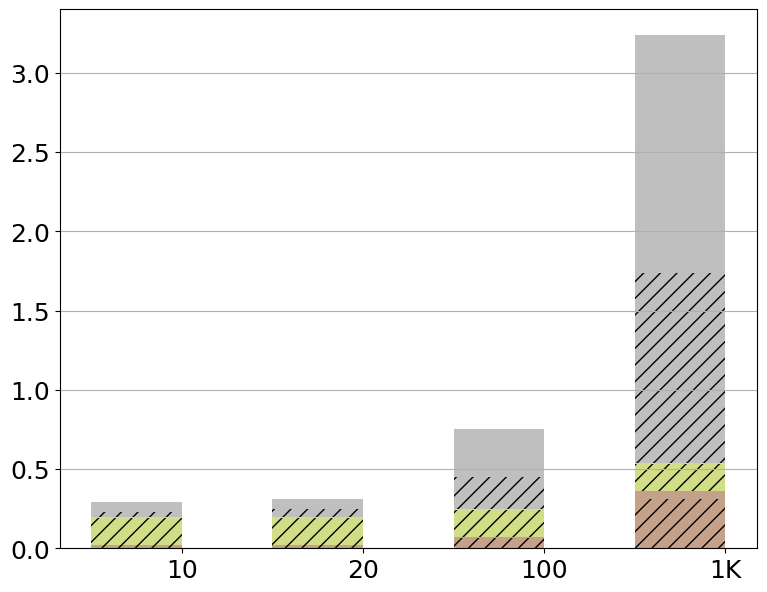

Reproduce this figure in Python. (Note: this script raises an exception after producing the figure.)
import matplotlib.pyplot as plt
import pandas as pd

raw_data = {'x_label': ['10', '20', '100', '1K'],                                               # Number of groups
            'y1_label': [0.02 - 0.001, 0.02 - 0.001, 0.07 - 0.008, 0.36 - 0.05],                # Communication
            'y2_label': [0.001, 0.001, 0.008, 0.05],                                            # Collective Aggregation
            'y3_label': [0.18-0.01, 0.18-0.01, 0.18-0.01, 0.18-0.01],                           # Communication (DRO)
            'y4_label': [0.01, 0.01, 0.01, 0.01],                                               # DRO
            'y5_label': [0.09 - 0.06, 0.11 - 0.06, 0.4 - 0.2, 2.7 - 1.5],                       # Communication
            'y6_label': [0.06, 0.06, 0.3, 1.5],                                                 # Key Switching
            'empty': [0, 0, 0, 0],                                                              # empty
            'y2text_label': [0.02, 0.02, 0.07, 0.36],
            'y4text_label': [0.2, 0.2, 0.2, 0.2],
            'y6text_label': [0.09, 0.11, 0.4, 2.7]}

font = {'family': 'Bitstream Vera Sans',
        'size': 18}

plt.rc('font', **font)

df = pd.DataFrame(raw_data, raw_data['x_label'])

# Create the general plot and the "subplots" i.e. the bars
f, ax1 = plt.subplots(1, figsize=(9, 7))

# Set the bar width
bar_width = 0.5

# Positions of the left bar-boundaries
bar_l = [i + 1 for i in range(len(df['y1_label']))]

# Positions of the x-axis ticks (center of the bars as bar labels)
tick_pos = [i + (bar_width / 2) for i in bar_l]

# Container of all bars
bars = []

# Create a bar plot, in position bar_l
bars.append(ax1.bar(bar_l,
                    # using the empty data
                    df['empty'],
                    # set the width
                    width=bar_width,
                    label='Communication',
                    # with alpha 0.5
                    alpha=0.5,
                    # with color
                    hatch='//',
                    color='white'))

# Create a bar plot, in position bar_l
bars.append(ax1.bar(bar_l,
                    # using the y1_label data
                    df['y1_label'],
                    # set the width
                    width=bar_width,
                    # with alpha 0.7
                    alpha=0.5,
                    # with color
                    hatch='//',
                    color='#8B4513'))

# Create a bar plot, in position bar_l
bars.append(ax1.bar(bar_l,
                    # using the y2_label data
                    df['y2_label'],
                    # set the width
                    width=bar_width,
                    # with y1_label on the bottom
                    bottom=df['y1_label'],
                    label='Collective Aggr.',
                    # with alpha 0.7
                    alpha=0.5,
                    # with color
                    color='#8B4513'))

# Create a bar plot, in position bar_l
bars.append(ax1.bar(bar_l,
                    # using the y3_label data
                    df['y3_label'],
                    # set the width
                    width=bar_width,
                    # with y1_label, y2_label on the bottom
                    bottom=[i + j for i, j in zip(df['y1_label'], df['y2_label'])],
                    # with alpha 0.5
                    alpha=0.5,
                    # with color
                    hatch='//',
                    color='#a4bf0d'))

# Create a bar plot, in position bar_l
bars.append(ax1.bar(bar_l,
                    # using the y3_label data
                    df['y4_label'],
                    # set the width
                    width=bar_width,
                    # with y1_label, y2_label, y3_label on the bottom
                    bottom=[i + j + z for i, j, z in zip(df['y1_label'], df['y2_label'], df['y3_label'])],
                    label='DRO',
                    # with alpha 0.5
                    alpha=0.5,
                    # with color
                    color='#a4bf0d'))

# Create a bar plot, in position bar_l
bars.append(ax1.bar(bar_l,
                    # using the y5_label data
                    df['y5_label'],
                    # set the width
                    width=bar_width,
                    # with y1_label, y2_label, y3_label and y4_label on the bottom
                    bottom=[i + j + z + r for i, j, z, r in zip(df['y1_label'], df['y2_label'], df['y3_label'],
                                                                   df['y4_label'])],
                    # with alpha 0.5
                    alpha=0.5,
                    # with color
                    hatch='//',
                    color='#808080'))

# Create a bar plot, in position bar_l
bars.append(ax1.bar(bar_l,
                    # using the y6_label data
                    df['y6_label'],
                    # set the width
                    width=bar_width,
                    # with y1_label, y2_label, y3_label, y4_label and y5_label on the bottom
                    bottom=[i + j + z + r + t for i, j, z, r, t in zip(df['y1_label'], df['y2_label'],
                                                                           df['y3_label'], df['y4_label'],
                                                                           df['y5_label'])],
                    label='Key Switch',
                    # with alpha 0.5
                    alpha=0.5,
                    # with color
                    color='#808080'))

# Set the x ticks with names
plt.xticks(tick_pos, df['x_label'])
ax1.yaxis.grid(True)

# Labelling
height = [0, 0, 0, 0, 0]
for rects in bars:
    i = 0
    for rect in rects:
        height[i] += rect.get_height()
        i += 1

ax1.text(tick_pos[0] + 0.3, 0.01, str(df['y2text_label'][0]), color='#8B4513', fontweight='bold')
ax1.text(tick_pos[1] + 0.3, 0.01, str(df['y2text_label'][1]), color='#8B4513', fontweight='bold')
ax1.text(tick_pos[2] + 0.3, 0.05, str(df['y2text_label'][2]), color='#8B4513', fontweight='bold')
ax1.text(tick_pos[3] + 0.3, 0.05, str(df['y2text_label'][3]), color='#8B4513', fontweight='bold')

ax1.text(tick_pos[0] - 0.13, height[0] - height[0] / 1.15, str(df['y4text_label'][0]), color='black', fontweight='bold')
ax1.text(tick_pos[1] - 0.13, height[1] - height[1] / 1.15, str(df['y4text_label'][1]), color='black', fontweight='bold')
ax1.text(tick_pos[2] - 0.13, height[2] - height[2] / 1.15, str(df['y4text_label'][2]), color='black', fontweight='bold')
ax1.text(tick_pos[3] - 0.13, height[3] - height[3] / 1.135, str(df['y4text_label'][3]), color='black', fontweight='bold')

ax1.text(tick_pos[0] - 0.17, height[0] - height[0] / 3, str(df['y6text_label'][0]), color='black', fontweight='bold')
ax1.text(tick_pos[1] - 0.17, height[1] - height[1] / 3, str(df['y6text_label'][1]), color='black', fontweight='bold')
ax1.text(tick_pos[2] - 0.13, height[2] - height[2] / 3, str(df['y6text_label'][2]), color='black', fontweight='bold')
ax1.text(tick_pos[3] - 0.13, height[3] - height[3] / 3, str(df['y6text_label'][3]), color='black', fontweight='bold')

# Set the label and legends
ax1.set_ylabel("Runtime (s)", fontsize=22)
ax1.set_xlabel("Number of groups", fontsize=22)
plt.legend(loc='upper left')

ax1.tick_params(axis='x', labelsize=22)
ax1.tick_params(axis='y', labelsize=22)

labels = [item.get_text() for item in ax1.get_yticklabels()]

# Set a buffer around the edge
plt.xlim([min(tick_pos) - bar_width, max(tick_pos) + bar_width + 0.2])

plt.savefig('vary_num_groups.pdf', format='pdf')
